Run: headless pygame with SDL's dummy video driver; simulated clock (each Clock.tick advances the game by its frame time, no real sleeping); random seed 0; keys injected as events and as key.get_pressed() state; mouse plan: one left click at the window centre at the start of phase 2, then a move to the lower-right quarter at the start of phase 3.
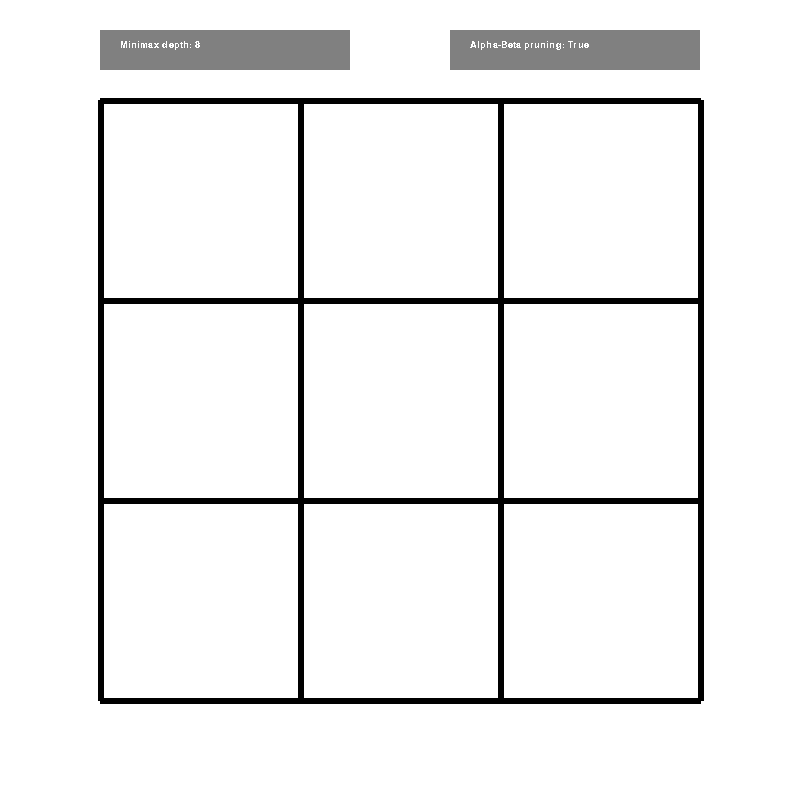
Frame 1 of 4 · flips 1–60 · no input
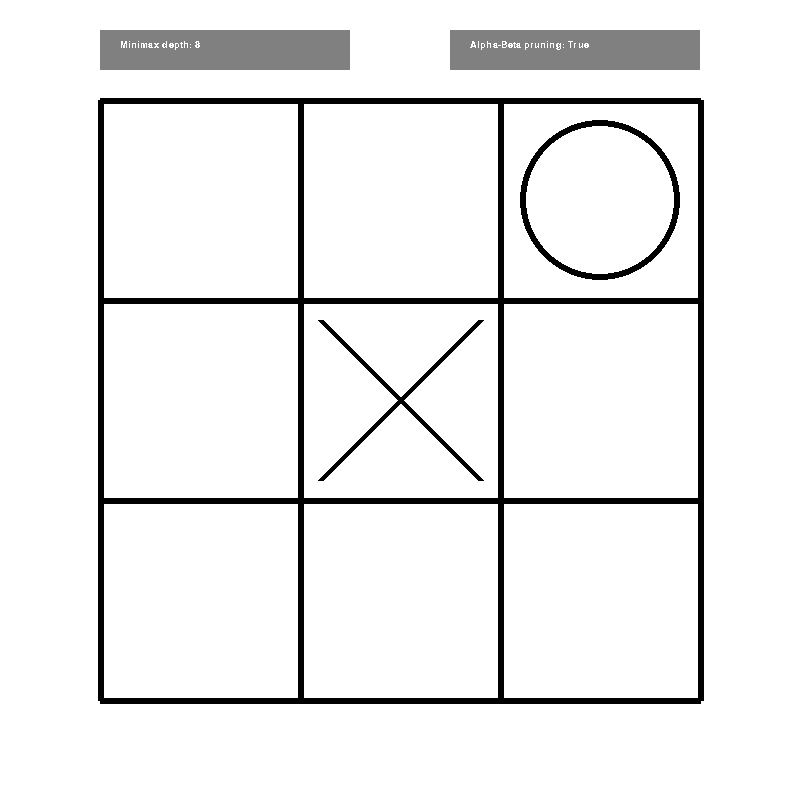
Frame 2 of 4 · flips 61–180 · clicked the window centre · tapped SPACE, RETURN · held RIGHT (→), D
Frame 3 of 4 · flips 181–300 · moved the mouse to the lower-right quarter · held DOWN (↓), S · screen unchanged from frame 2, image omitted
Frame 4 of 4 · flips 301–420 · held LEFT (←), A, UP (↑), W · screen unchanged from frame 3, image omitted

The pygame program that drew these frames:

import pygame
import threading
import time



class GameUI:

    EVENT_APPLICATION_QUIT = 0
    EVENT_DEPTH_BUTTON_PRESSED = 1
    EVENT_PRUNING_BUTTON_PRESSED = 2
    EVENT_FIELD_PRESSED = 3

    def __init__(self):
        self.board = GameBoard()
        self.pruning = True
        self.depth = 8
        
        pygame.init()
        self.clock = pygame.time.Clock()
        self.screen = pygame.display.set_mode([800, 800])
        
        self.events = []
        self.running = True

    def getEvents(self):
        events = self.events.copy()
        self.events = []
        return events

    def draw(self):
        background_color = (255, 255, 255)
        line_color = (0, 0, 0)
        button_color = (128, 128, 128)
        text_color = (255, 255, 255)
        line_width = 6

        font = pygame.font.SysFont('monospace', 14)
        
        self.screen.fill(background_color)
            
        pygame.draw.line(self.screen, line_color, (100, 100), (700, 100), line_width)
        pygame.draw.line(self.screen, line_color, (700, 100), (700, 700), line_width)
        pygame.draw.line(self.screen, line_color, (700, 700), (100, 700), line_width)
        pygame.draw.line(self.screen, line_color, (100, 700), (100, 100), line_width)
        
        pygame.draw.line(self.screen, line_color, (100, 300), (700, 300), line_width)
        pygame.draw.line(self.screen, line_color, (100, 500), (700, 500), line_width)
        pygame.draw.line(self.screen, line_color, (300, 100), (300, 700), line_width)
        pygame.draw.line(self.screen, line_color, (500, 100), (500, 700), line_width)

        pygame.draw.rect(self.screen, button_color, ((100, 30), (250, 40)))
        label = font.render('Minimax depth: %s' % str(self.depth), False, text_color)
        self.screen.blit(label, (120, 40))

        pygame.draw.rect(self.screen, button_color, ((450, 30), (250, 40)))
        label = font.render('Alpha-Beta pruning: %s' % str(self.pruning), False, text_color)
        self.screen.blit(label, (470, 40))

        for x in range(3):
            for y in range(3):
                relative_x = 200 + x * 200
                relative_y = 600 - y * 200

                if self.board.getField((x, y)) == GameBoard.FIELD_X:
                    pygame.draw.line(self.screen, line_color, (relative_x - 80, relative_y - 80), (relative_x + 80, relative_y + 80), line_width)
                    pygame.draw.line(self.screen, line_color, (relative_x - 80, relative_y + 80), (relative_x + 80, relative_y - 80), line_width)
                elif self.board.getField((x, y)) == GameBoard.FIELD_O:
                     pygame.draw.circle(self.screen, line_color, (relative_x, relative_y), 80, line_width)

        

    def update(self):
        for event in pygame.event.get():
            
            if event.type == pygame.QUIT:
                self.running = False
                self.events.append([GameUI.EVENT_APPLICATION_QUIT, None])
                return
            
            elif event.type == pygame.MOUSEBUTTONDOWN:
                if event.button == pygame.BUTTON_LEFT:
                    event_x, event_y = event.pos
                    
                    for x in range(3):
                        for y in range(3):
                            if 100 + x * 200  <= event_x <= 300 + x * 200 and 500 - y * 200 <= event_y <= 700 - y * 200:
                                self.events.append([GameUI.EVENT_FIELD_PRESSED, [x, y]])

                    if 100  <= event_x <= 350 and 30 <= event_y <= 70:
                        self.events.append([GameUI.EVENT_DEPTH_BUTTON_PRESSED, None])

                    if 450  <= event_x <= 700 and 30 <= event_y <= 70:
                        self.events.append([GameUI.EVENT_PRUNING_BUTTON_PRESSED, None])
                    
        self.draw()
        pygame.display.flip()

    def loop(self):
        fps = 60
        
        while self.running:
            self.update()
            self.clock.tick(fps)
        pygame.quit()



class GameLogic:

    def __init__(self):
        self.ui = GameUI()
        self.ai = GameAI()
        self.state = GameState()

        self.ai.minimax_depth = 8
        self.ui.depth = 8
        
        self.ai.alpha_beta_pruning_enabled = True
        self.ui.pruning = True

    def loop(self):
        running = True
        while running:
            if self.state.status != GameState.STATUS_ONGOING:
                for event in self.ui.getEvents():
                    
                    if event[0] == GameUI.EVENT_APPLICATION_QUIT:
                        running = False
                        break
                    
                    elif event[0] == GameUI.EVENT_FIELD_PRESSED:
                        starting_player = GameState.PLAYER_1
                        self.state = GameState(current_player=starting_player)
                        self.ui.board = self.state.board
                        break

                    elif event[0] == GameUI.EVENT_PRUNING_BUTTON_PRESSED:
                        pruning = not self.ai.alpha_beta_pruning_enabled
                        self.ai.alpha_beta_pruning_enabled = pruning
                        self.ui.pruning = pruning

                    elif event[0] == GameUI.EVENT_DEPTH_BUTTON_PRESSED:
                        depth = self.ai.minimax_depth + 1
                        if depth > 8:
                            depth = 0
                        self.ai.minimax_depth = depth
                        self.ui.depth = depth
                    
            else:
                if self.state.current_player == GameState.PLAYER_1:
                    for event in self.ui.getEvents():
                        
                        if event[0] == GameUI.EVENT_APPLICATION_QUIT:
                            running = False
                            break
                        
                        elif event[0] == GameUI.EVENT_FIELD_PRESSED:
                            move = event[1]
                            if move in self.state.getValidMoves():
                                self.state = self.state.getNextState(move)
                                self.ui.board = self.state.board
                            break

                        elif event[0] == GameUI.EVENT_PRUNING_BUTTON_PRESSED:
                            pruning = not self.ai.alpha_beta_pruning_enabled
                            self.ai.alpha_beta_pruning_enabled = pruning
                            self.ui.pruning = pruning

                        elif event[0] == GameUI.EVENT_DEPTH_BUTTON_PRESSED:
                            depth = self.ai.minimax_depth + 1
                            if depth > 8:
                                depth = 0
                            self.ai.minimax_depth = depth
                            self.ui.depth = depth
                        
                else:
                    for move in self.state.getValidMoves():
                        print(move, ":", self.ai.getScoreMinimax(self.state.getNextState(move)))
                    print()
                    move = self.ai.getBestMove(self.state)
                    self.state = self.state.getNextState(move)
                    self.ui.board = self.state.board



""" Stores the states of individual fields on a Tic Tac Toe board """
class GameBoard:

    FIELD_EMPTY = -1
    FIELD_X = 0
    FIELD_O = 1

    def __init__(self, array=None):
        if array == None:
            self.array = [[GameBoard.FIELD_EMPTY for x in range(3)] for y in range(3)]
        else:
            self.array = array

    def getField(self, position):
        x, y = position
        return self.array[y][x]

    def setField(self, position, value):
        x, y = position
        self.array[y][x] = value

    def copy(self):
        array = [[self.array[y][x] for x in range(3)] for y in range(3)]
        return GameBoard(array)

    """ Generator through all 3 field long lines that are relevant in Tic Tac Toe """
    def getLines(self):
        # Get rows
        for y in range(3):
            row = [self.getField([x, y]) for x in range(3)]
            yield row

        # Get columns
        for x in range(3):
            column = [self.getField([x, y]) for y in range(3)]
            yield column

        # Get diagonals
        diagonal_1 = [self.getField([i, i]) for i in range(3)]
        yield diagonal_1
        
        diagonal_2 = [self.getField([i, 2 - i]) for i in range(3)]
        yield diagonal_2

    def isFull(self):
        fields = [self.getField([x, y]) for x in range(3) for y in range(3)]
        return fields.count(GameBoard.FIELD_EMPTY) == 0

    

""" Describes a Tic Tac Toe state: board state and current player """
class GameState:

    PLAYER_1 = 1
    PLAYER_2 = 2

    STATUS_ONGOING = -1
    STATUS_PLAYER_1_WON = 1
    STATUS_PLAYER_2_WON = 2
    STATUS_TIE = 3
    
    def __init__(self, board=None, current_player=None):
        if board == None:
            self.board = GameBoard()
        else:
            self.board = board

        if current_player == None:
            self.current_player = GameState.PLAYER_1
        else:
            self.current_player = current_player

        # Check if any of the players has won in any of the lines
        for line in self.board.getLines():
            if line.count(GameBoard.FIELD_X) == 3:
                self.status = GameState.STATUS_PLAYER_1_WON
                break
            elif line.count(GameBoard.FIELD_O) == 3:
                self.status = GameState.STATUS_PLAYER_2_WON
                break
        # Check if it's a tie
        else:
            if self.board.isFull():
                self.status = GameState.STATUS_TIE
            else:
                self.status = GameState.STATUS_ONGOING

    """ returns a list of all positions that can be played """
    def getValidMoves(self):
        # No moves are valid if the game has ended
        if self.status != GameState.STATUS_ONGOING:
            return []

        # Otherwise return all empty fields
        moves = []
        for x in range(3):
            for y in range(3):
                if self.board.getField([x, y]) == GameBoard.FIELD_EMPTY:
                    moves.append([x, y])
        return moves

    """ return a new state that the game ends up in if position pos is played """
    def getNextState(self, position):
        # Figure out who the next player is, and what symbol corresponds to the current player
        if self.current_player == GameState.PLAYER_1:
            next_player = GameState.PLAYER_2
            symbol = GameBoard.FIELD_X
        else:
            next_player = GameState.PLAYER_1
            symbol = GameBoard.FIELD_O
        
        new_board = self.board.copy()
        new_board.setField(position, symbol)
        new_state = GameState(new_board, next_player)
        return new_state



""" An agent that can select moves intelligently based on the game state """
class GameAI:

    def __init__(self):
        self.alpha_beta_pruning_enabled = True
        self.minimax_depth = 8

    """ Determine the score of the state """
    def getScore(self, state):
        # Determine true score if the game has ended
        if state.status == GameState.STATUS_PLAYER_1_WON:
            return 100
        elif state.status == GameState.STATUS_PLAYER_2_WON:
            return -100
        elif state.status == GameState.STATUS_TIE:
            return 0

        # Otherwise determine score heuristically
        score = 0

        # Optimal player will win this round
        for line in state.board.getLines():
            if state.current_player == GameState.PLAYER_1 and line.count(GameBoard.FIELD_X) == 2 and line.count(GameBoard.FIELD_EMPTY) == 1:
                return 100
            elif state.current_player == GameState.PLAYER_2 and line.count(GameBoard.FIELD_O) == 2 and line.count(GameBoard.FIELD_EMPTY) == 1:
                return -100

        # Count lines that need to be defended
        count = 0
        if state.current_player == GameState.PLAYER_1:
            for line in state.board.getLines():
                if line.count(GameBoard.FIELD_O) == 2 and line.count(GameBoard.FIELD_EMPTY) == 1:
                    count += 1
            if count >= 2: # Optimal player will win next round
                return -100
            elif count == 1:
                score -= 10 # Defense required
        else:
            for line in state.board.getLines():
                if line.count(GameBoard.FIELD_X) == 2 and line.count(GameBoard.FIELD_EMPTY) == 1:
                    count += 1
            if count >= 2: # Optimal player will win next round
                return 100
            elif count == 1:
                score += 10 # Defense required

        # Count lines where a win could still happen
        for line in state.board.getLines():
            if line.count(GameBoard.FIELD_X) == 0:
                score -= 1
            if line.count(GameBoard.FIELD_O) == 0:
                score += 1
        return score

    """ Determine the score of the state recursively using the minimax algorithm """
    def getScoreMinimax(self, state, depth=None, alpha_beta=None):
        if depth == None:
            depth = self.minimax_depth
        
        # Return the score of the state if we've reached the maximum depth, or if the game has ended 
        if depth == 0 or state.status != GameState.STATUS_ONGOING:
            return self.getScore(state)

        # Otherwise determine the score recursively
        if alpha_beta == None:
            alpha_beta = [-float("inf"), float("inf")]

        alpha, beta = alpha_beta
        if state.current_player == GameState.PLAYER_1:
            best_score = -float("inf")
            new_alpha_beta = [best_score, beta]
        else:
            best_score = float("inf")
            new_alpha_beta = [alpha, best_score]

        # Iterate over possible moves, find better scores, prune according to alpha and beta
        for move in state.getValidMoves():
            next_state = state.getNextState(move)
            score = self.getScoreMinimax(next_state, depth - 1, new_alpha_beta)
            if state.current_player == GameState.PLAYER_1:
                if score > best_score:
                    best_score = score
                    new_alpha_beta = [best_score, beta]
                    if best_score >= beta and self.alpha_beta_pruning_enabled:
                        break
            else:
                if score < best_score:
                    best_score = score
                    new_alpha_beta = [alpha, best_score]
                    if best_score <= alpha and self.alpha_beta_pruning_enabled:
                        break
                    
        return best_score

    """ Return the optimal position to play based on the minimax scores """
    def getBestMove(self, state, depth=None):
        # Score each move
        moves = state.getValidMoves()
        scored_moves = {self.getScoreMinimax(state.getNextState(move), depth): move for move in moves}

        # Return the optimal move for the current player
        if state.current_player == GameState.PLAYER_1:
            return scored_moves[max(scored_moves.keys())]
        else:
            return scored_moves[min(scored_moves.keys())]



app = GameLogic()
threading.Thread(target=app.loop).start()
app.ui.loop()
